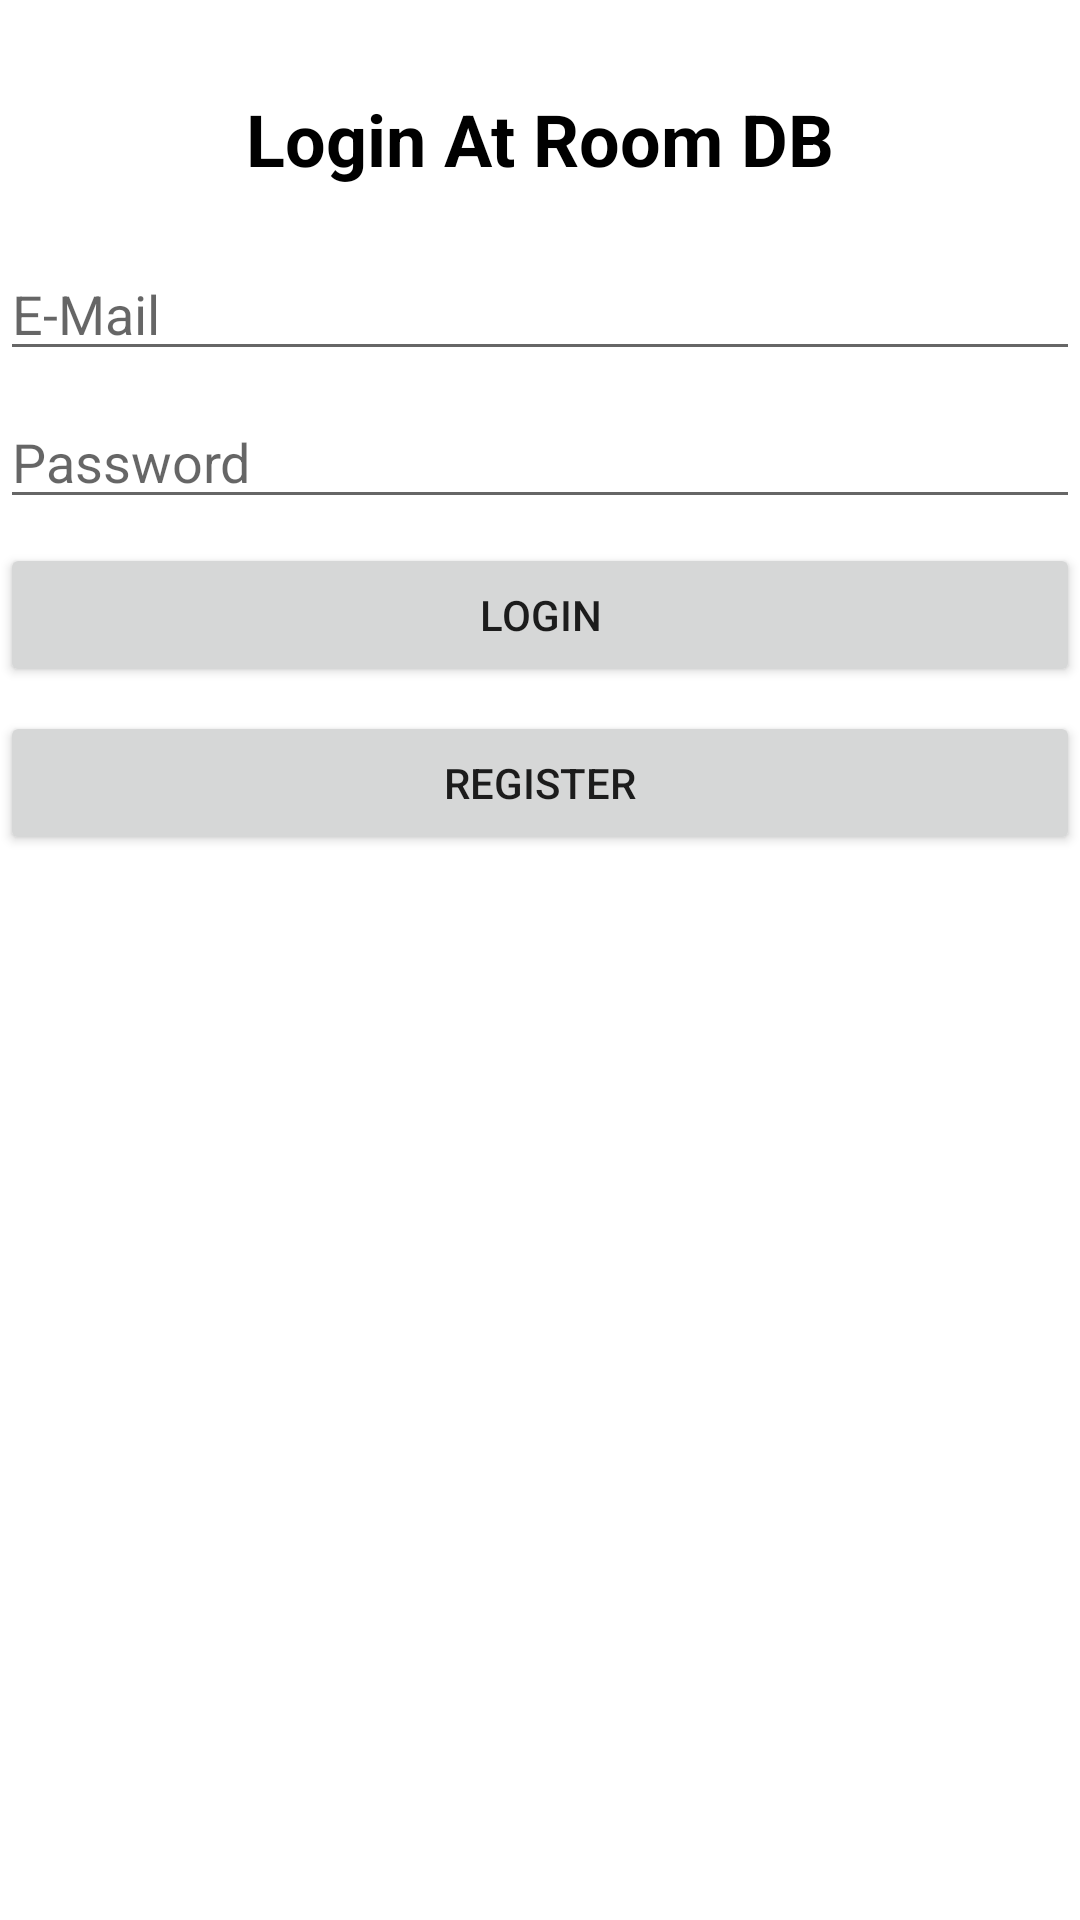

Android layout source for this screen:
<!-- AndroidManifest.xml: application theme Theme.RoomDataBaseApp -->
<!-- res/layout/activity_login.xml -->
<?xml version="1.0" encoding="utf-8"?>
<LinearLayout xmlns:android="http://schemas.android.com/apk/res/android"
    xmlns:tools="http://schemas.android.com/tools"
    android:layout_width="match_parent"
    android:layout_height="match_parent"
    android:orientation="vertical"
    tools:context=".activities.LoginActivity">

    <TextView
        android:layout_width="match_parent"
        android:layout_height="wrap_content"
        android:text="@string/login_at_room_db"
        android:textSize="24sp"
        android:textStyle="bold"
        android:gravity="center"
        android:layout_marginTop="30dp"
        android:textColor="@color/black"
    />
    <EditText
        android:layout_width="match_parent"
        android:layout_height="wrap_content"
        android:hint="@string/e_mail"
        android:layout_marginTop="20dp"
        android:id="@+id/edEmail"
        android:inputType="textEmailAddress"
        android:autofillHints="emailAddress"
    />
    <EditText
        android:layout_width="match_parent"
        android:layout_height="wrap_content"
        android:hint="@string/password"
        android:layout_marginTop="08dp"
        android:id="@+id/edPassword"
        android:inputType="textPassword"
        android:autofillHints="password"
    />
    <androidx.appcompat.widget.AppCompatButton
        android:layout_width="match_parent"
        android:layout_height="wrap_content"
        android:text="@string/login"
        android:id="@+id/btnLogin"
        android:layout_marginTop="08dp"
    />
    <androidx.appcompat.widget.AppCompatButton
        android:layout_width="match_parent"
        android:layout_height="wrap_content"
        android:text="@string/register"
        android:id="@+id/btnRegister"
        android:layout_marginTop="08dp"
    />
</LinearLayout>
<!-- resources referenced by this layout -->
<resources>
  <string name="e_mail">E-Mail</string>
  <string name="login">Login</string>
  <string name="login_at_room_db">Login At Room DB</string>
  <string name="password">Password</string>
  <string name="register">Register</string>
  <style name="Theme.RoomDataBaseApp" parent="Theme.MaterialComponents.DayNight.DarkActionBar">
          
          <item name="colorPrimary">@color/purple_500</item>
          <item name="colorPrimaryVariant">@color/purple_700</item>
          <item name="colorOnPrimary">@color/white</item>
          
          <item name="colorSecondary">@color/teal_200</item>
          <item name="colorSecondaryVariant">@color/teal_700</item>
          <item name="colorOnSecondary">@color/black</item>
          
          <item name="android:statusBarColor" tools:targetApi="l">?attr/colorPrimaryVariant</item>
          
      </style>
  <!-- not gathered from this repository: default colours our renderer supplied (Android Studio template values) -->
  <color name="purple_500">#FF6200EE</color>
  <color name="purple_700">#FF3700B3</color>
  <color name="teal_200">#FF03DAC5</color>
  <color name="teal_700">#FF018786</color>
  <color name="black">#FF000000</color>
  <color name="white">#FFFFFFFF</color>
</resources>
